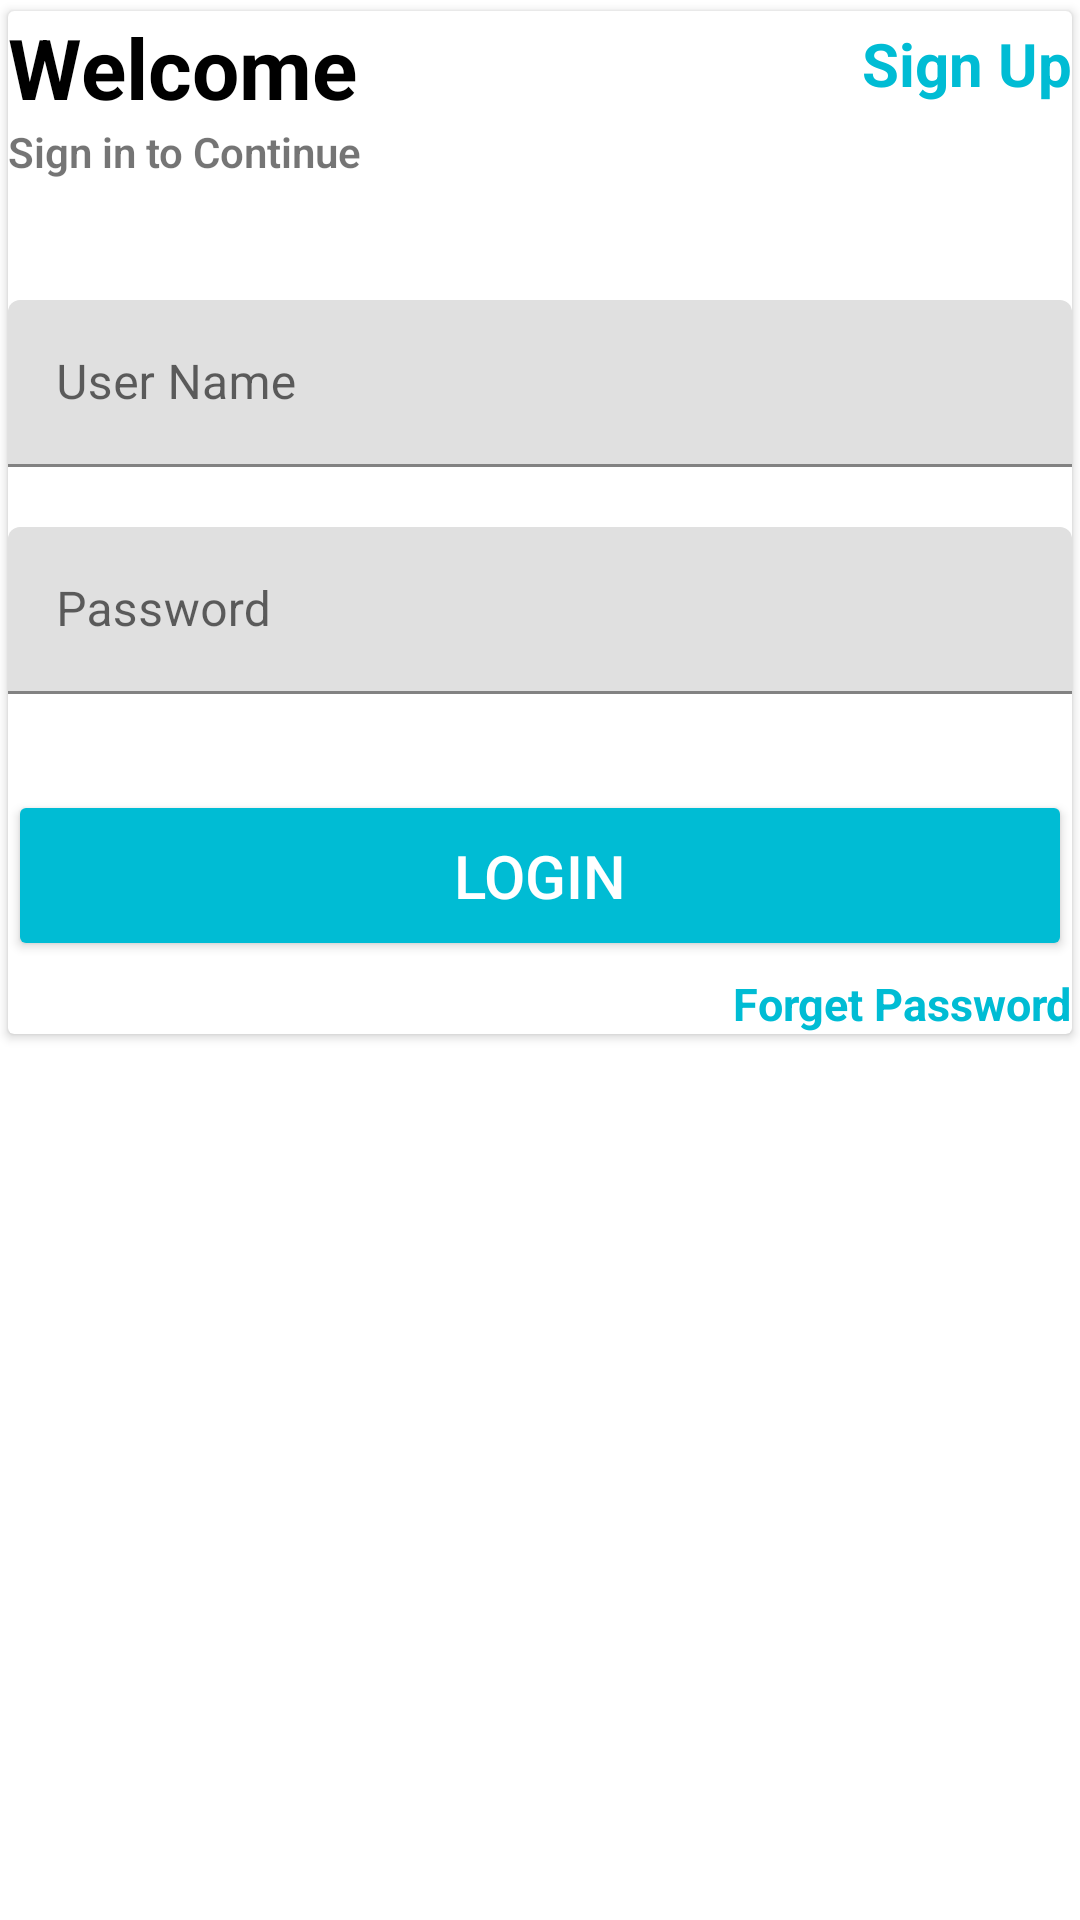

Layout XML and referenced resources for this Android screen:
<!-- AndroidManifest.xml: application theme Theme.Public_Library -->
<!-- res/layout/activity_main.xml -->
<?xml version="1.0" encoding="utf-8"?>
<LinearLayout xmlns:android="http://schemas.android.com/apk/res/android"
    xmlns:app="http://schemas.android.com/apk/res-auto"
    xmlns:tools="http://schemas.android.com/tools"
    android:orientation="vertical"
    android:layout_width="match_parent"
    android:layout_height="wrap_content"
    android:layout_margin="12dp"
    android:layout_gravity="center_horizontal|center_vertical"
    tools:context=".MainActivity">
    <androidx.cardview.widget.CardView
        android:layout_width="match_parent"
        android:layout_height="wrap_content"
        app:cardUseCompatPadding="true"
        android:elevation="4dp"


        >


        <LinearLayout
            android:layout_width="match_parent"
            android:layout_height="wrap_content"
            android:orientation="vertical"

            >
            <RelativeLayout
                android:layout_width="match_parent"
                android:layout_height="wrap_content"
                >

                <TextView
                    android:id="@+id/textView"
                    android:layout_width="wrap_content"
                    android:layout_height="wrap_content"
                    android:text="Welcome"
                    android:textSize="28sp"
                    android:textStyle="bold"
                    android:textColor="@android:color/black"


                    />
                <TextView
                    android:id="@+id/tvRegister"
                    android:layout_width="wrap_content"
                    android:layout_height="wrap_content"
                    android:text="Sign Up"
                    android:textSize="20sp"
                    android:textStyle="bold"
                    android:textColor="@color/colorPrimary"
                    android:layout_alignParentRight="true"
                    android:layout_marginTop="4dp"

                    />
            </RelativeLayout>
            <TextView
                android:layout_width="wrap_content"
                android:layout_height="wrap_content"
                android:text="Sign in to Continue"
                android:textStyle="bold"
                android:fontFamily="sans-serif-light"


                />

            <com.google.android.material.textfield.TextInputLayout
                android:layout_width="match_parent"
                android:layout_height="wrap_content"
                android:layout_marginTop="40dp">



                <EditText
                    android:id="@+id/etname"
                    android:layout_width="match_parent"
                    android:layout_height="wrap_content"
                    android:ems="10"
                    android:hint="User Name"

                    />
            </com.google.android.material.textfield.TextInputLayout>

            <com.google.android.material.textfield.TextInputLayout
                android:layout_width="match_parent"
                android:layout_height="wrap_content"
                android:layout_marginTop="20dp">

                <EditText
                    android:id="@+id/etLoginPassword"
                    android:layout_width="match_parent"
                    android:layout_height="wrap_content"
                    android:ems="10"
                    android:hint="Password"
                    android:inputType="textPassword"
                    />
            </com.google.android.material.textfield.TextInputLayout>


            <Button
                android:id="@+id/btnLogin"
                android:backgroundTint="@color/colorPrimary"
                android:layout_width="match_parent"
                android:layout_height="wrap_content"
                android:textColor="@android:color/white"
                android:textSize="20dp"
                android:layout_marginTop="32dp"

                android:padding="15dp"
                android:text="Login"
                />
            <RelativeLayout
                android:layout_width="match_parent"
                android:layout_height="wrap_content"
                >

                <TextView
                    android:id="@+id/txtForget"
                    android:layout_width="wrap_content"
                    android:layout_height="wrap_content"
                    android:text="Forget Password"
                    android:textSize="15sp"
                    android:textStyle="bold"
                    android:textColor="@color/colorPrimary"
                    android:layout_alignParentRight="true"
                    android:layout_marginTop="4dp">

                </TextView>
            </RelativeLayout>

        </LinearLayout>

    </androidx.cardview.widget.CardView>


</LinearLayout>
<!-- resources referenced by this layout -->
<resources>
  <color name="colorPrimary">#00BCD4</color>
  <style name="Theme.Public_Library" parent="Theme.MaterialComponents.DayNight.NoActionBar">
          
          <item name="colorPrimary">@color/purple_500</item>
          <item name="colorPrimaryVariant">@color/purple_700</item>
          <item name="colorOnPrimary">@color/white</item>
          
          <item name="colorSecondary">@color/teal_200</item>
          <item name="colorSecondaryVariant">@color/teal_700</item>
          <item name="colorOnSecondary">@color/black</item>
          
          <item name="android:statusBarColor" tools:targetApi="l">?attr/colorPrimaryVariant</item>
          
      </style>
  <color name="purple_500">#F1F0E6</color>
  <color name="purple_700">#F1F0E6</color>
  <color name="white">#F1F0E6</color>
  <color name="teal_200">#F1F0E6</color>
  <color name="teal_700">#F1F0E6</color>
  <color name="black">#000</color>
</resources>
